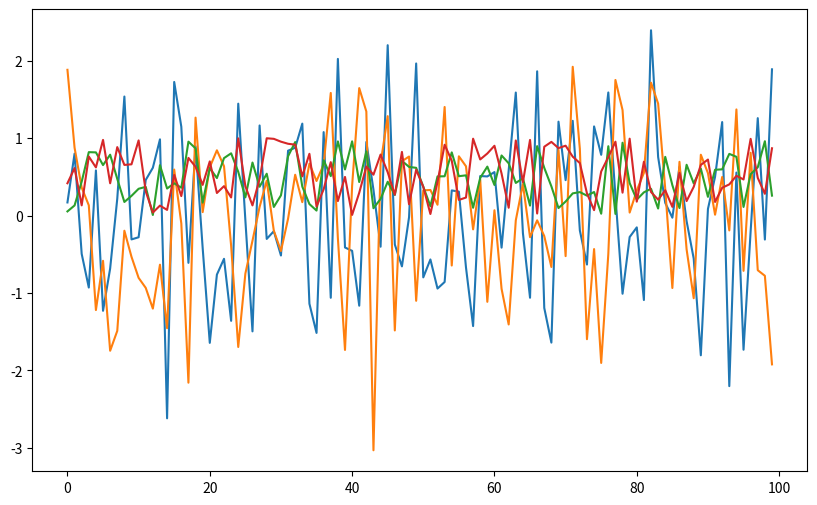

Here is the Python script that generated this plot:
%matplotlib inline
import numpy as np
import matplotlib.pyplot as plt
plt.rcParams['figure.figsize'] = (10,6)

max(19, 20)

print('foobar')

str(22)

type(22)

bools = False, True, True
all(bools)  # True if all are True and False otherwise

any(bools)  # False if all are False and True otherwise

import calendar

calendar.isleap(2020)

def f(x):
    return 2 * x + 1

f(1)

f(10)

def new_abs_function(x):

    if x < 0:
        abs_value = -x
    else:
        abs_value = x

    return abs_value

print(new_abs_function(3))
print(new_abs_function(-3))

ts_length = 100
ϵ_values = []   # empty list

for i in range(ts_length):
    e = np.random.randn()
    ϵ_values.append(e)

plt.plot(ϵ_values)
plt.show()

def generate_data(n):
    ϵ_values = []
    for i in range(n):
        e = np.random.randn()
        ϵ_values.append(e)
    return ϵ_values

data = generate_data(100)
plt.plot(data)
plt.show()

def generate_data(n, generator_type):
    ϵ_values = []
    for i in range(n):
        if generator_type == 'U':
            e = np.random.uniform(0, 1)
        else:
            e = np.random.randn()
        ϵ_values.append(e)
    return ϵ_values

data = generate_data(100, 'U')
plt.plot(data)
plt.show()

def generate_data(n, generator_type):
    ϵ_values = []
    for i in range(n):
        e = generator_type()
        ϵ_values.append(e)
    return ϵ_values

data = generate_data(100, np.random.uniform)
plt.plot(data)
plt.show()

max(7, 2, 4)   # max() is a built-in Python function

m = max
m(7, 2, 4)

def factorial(n):
    k = 1
    for i in range(n):
        k = k * (i + 1)
    return k

factorial(4)

from numpy.random import uniform

def binomial_rv(n, p):
    count = 0
    for i in range(n):
        U = uniform()
        if U < p:
            count = count + 1    # Or count += 1
    return count

binomial_rv(10, 0.5)

from numpy.random import uniform

def draw(k):  # pays if k consecutive successes in a sequence

    payoff = 0
    count = 0

    for i in range(10):
        U = uniform()
        count = count + 1 if U < 0.5 else 0
        print(count)    # print counts for clarity
        if count == k:
            payoff = 1

    return payoff

draw(3)

def draw_new(k):  # pays if k successes in a sequence

    payoff = 0
    count = 0

    for i in range(10):
        U = uniform()
        count = count + ( 1 if U < 0.5 else 0 )
        print(count)
        if count == k:
            payoff = 1

    return payoff

draw_new(3)